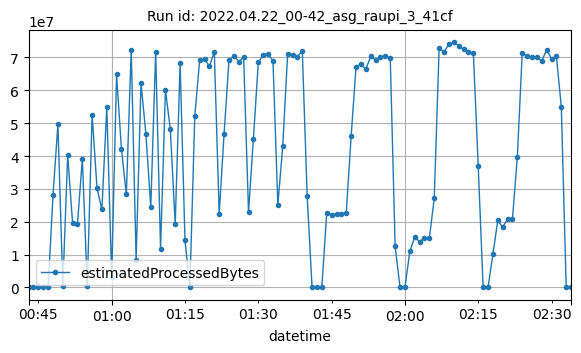

The data file committed next to this chart (first rows):
datetime, estimatedProcessedBytes
2022-04-22T00:43:00Z, 1450
2022-04-22T00:44:00Z, 2778
2022-04-22T00:45:00Z, 2722
2022-04-22T00:46:00Z, 2692
2022-04-22T00:47:00Z, 2754
2022-04-22T00:48:00Z, 28155759
2022-04-22T00:49:00Z, 49684253
2022-04-22T00:50:00Z, 419221
2022-04-22T00:51:00Z, 40245146
2022-04-22T00:52:00Z, 19620961
2022-04-22T00:53:00Z, 19328220
2022-04-22T00:54:00Z, 39162366
2022-04-22T00:55:00Z, 400537
2022-04-22T00:56:00Z, 52531752
2022-04-22T00:57:00Z, 30198927
2022-04-22T00:58:00Z, 23736638
2022-04-22T00:59:00Z, 54894058
2022-04-22T01:00:00Z, 3253915
2022-04-22T01:01:00Z, 64840137
2022-04-22T01:02:00Z, 42037348
2022-04-22T01:03:00Z, 28349378
2022-04-22T01:04:00Z, 72382654
2022-04-22T01:05:00Z, 8404736
2022-04-22T01:06:00Z, 62187246
2022-04-22T01:07:00Z, 46696957
2022-04-22T01:08:00Z, 24479893
2022-04-22T01:09:00Z, 71806157
2022-04-22T01:10:00Z, 11654638
2022-04-22T01:11:00Z, 60125524
2022-04-22T01:12:00Z, 48177835
2022-04-22T01:13:00Z, 19245815
2022-04-22T01:14:00Z, 68175845
2022-04-22T01:15:00Z, 14309540
2022-04-22T01:16:00Z, 4038
2022-04-22T01:17:00Z, 52096539
2022-04-22T01:18:00Z, 69159782
2022-04-22T01:19:00Z, 69549535
2022-04-22T01:20:00Z, 67295348
2022-04-22T01:21:00Z, 71707607
2022-04-22T01:22:00Z, 22404053
2022-04-22T01:23:00Z, 46818071
2022-04-22T01:24:00Z, 69164234
2022-04-22T01:25:00Z, 70533178
2022-04-22T01:26:00Z, 68698558
2022-04-22T01:27:00Z, 70200151
2022-04-22T01:28:00Z, 22900506
2022-04-22T01:29:00Z, 45326817
2022-04-22T01:30:00Z, 68482070
2022-04-22T01:31:00Z, 70838533
2022-04-22T01:32:00Z, 71044364
2022-04-22T01:33:00Z, 69021927
2022-04-22T01:34:00Z, 25159707
2022-04-22T01:35:00Z, 43006602
2022-04-22T01:36:00Z, 70941482
2022-04-22T01:37:00Z, 70854228
2022-04-22T01:38:00Z, 70229381
2022-04-22T01:39:00Z, 71997275
2022-04-22T01:40:00Z, 27790105
2022-04-22T01:41:00Z, 8859
2022-04-22T01:42:00Z, 3004
... 52 more rows
